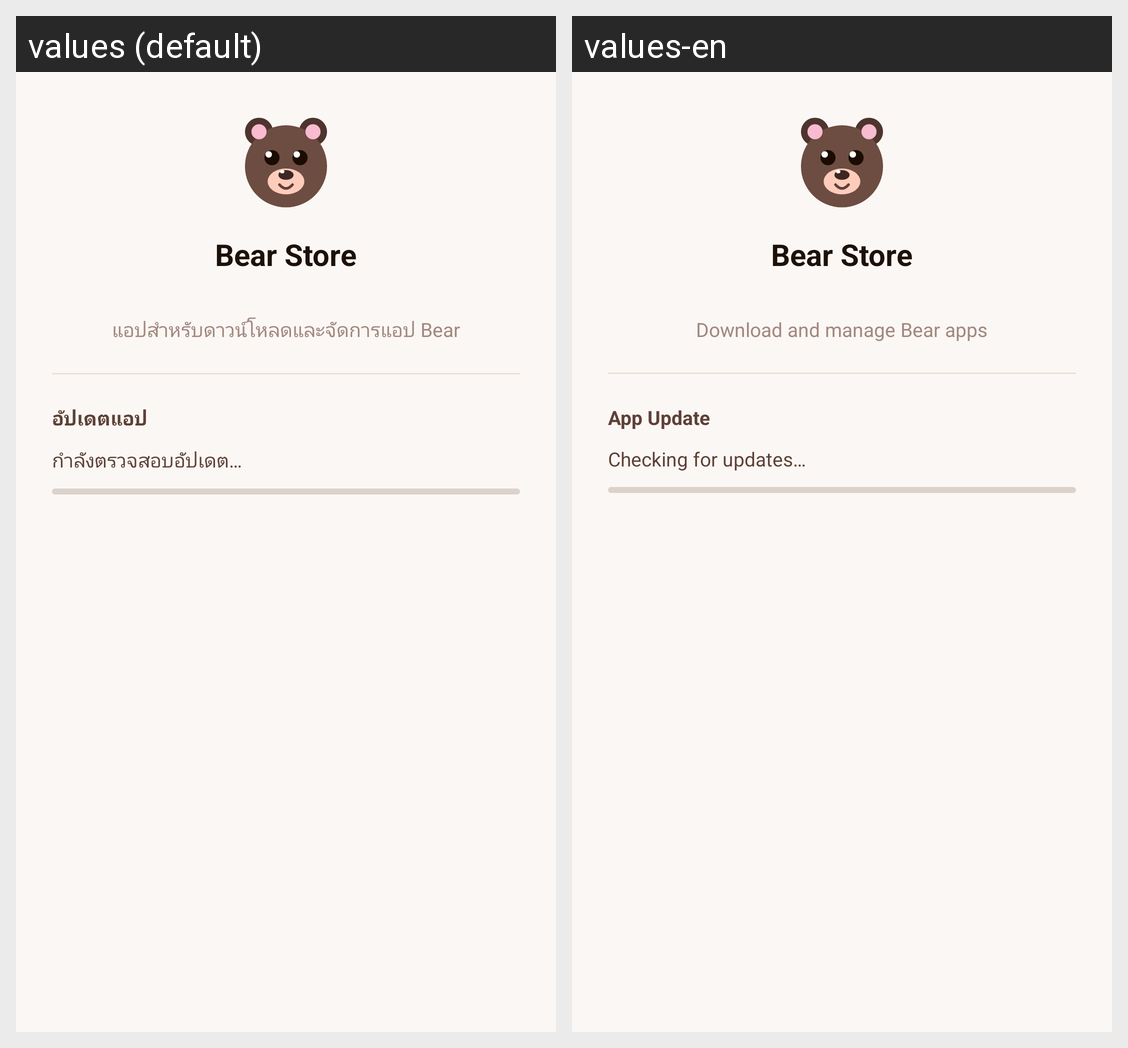

Strings drawn on this Android screen and how each of the app's shown locales translates them:
Android screen res/layout/dialog_about.xml rendered under 2 locales, left to right: values (default), values-en. Device: Nexus 5 (rendered at 1080×1920; each locale shown at half size, 540×960, under a caption strip naming it); theme Theme.BearApp.
Strings drawn on this screen, with the default value and each locale's value (text and hints the layout hard-codes, and strings that could not be matched under every locale, appear in the picture but are not listed):

app_display_name
  values: Bear Store
  values-en: Bear Store

app_description
  values: แอปสำหรับดาวน์โหลดและจัดการแอป Bear
  values-en: Download and manage Bear apps

about_update_section
  values: อัปเดตแอป
  values-en: App Update

about_checking_update
  values: กำลังตรวจสอบอัปเดต…
  values-en: Checking for updates…
